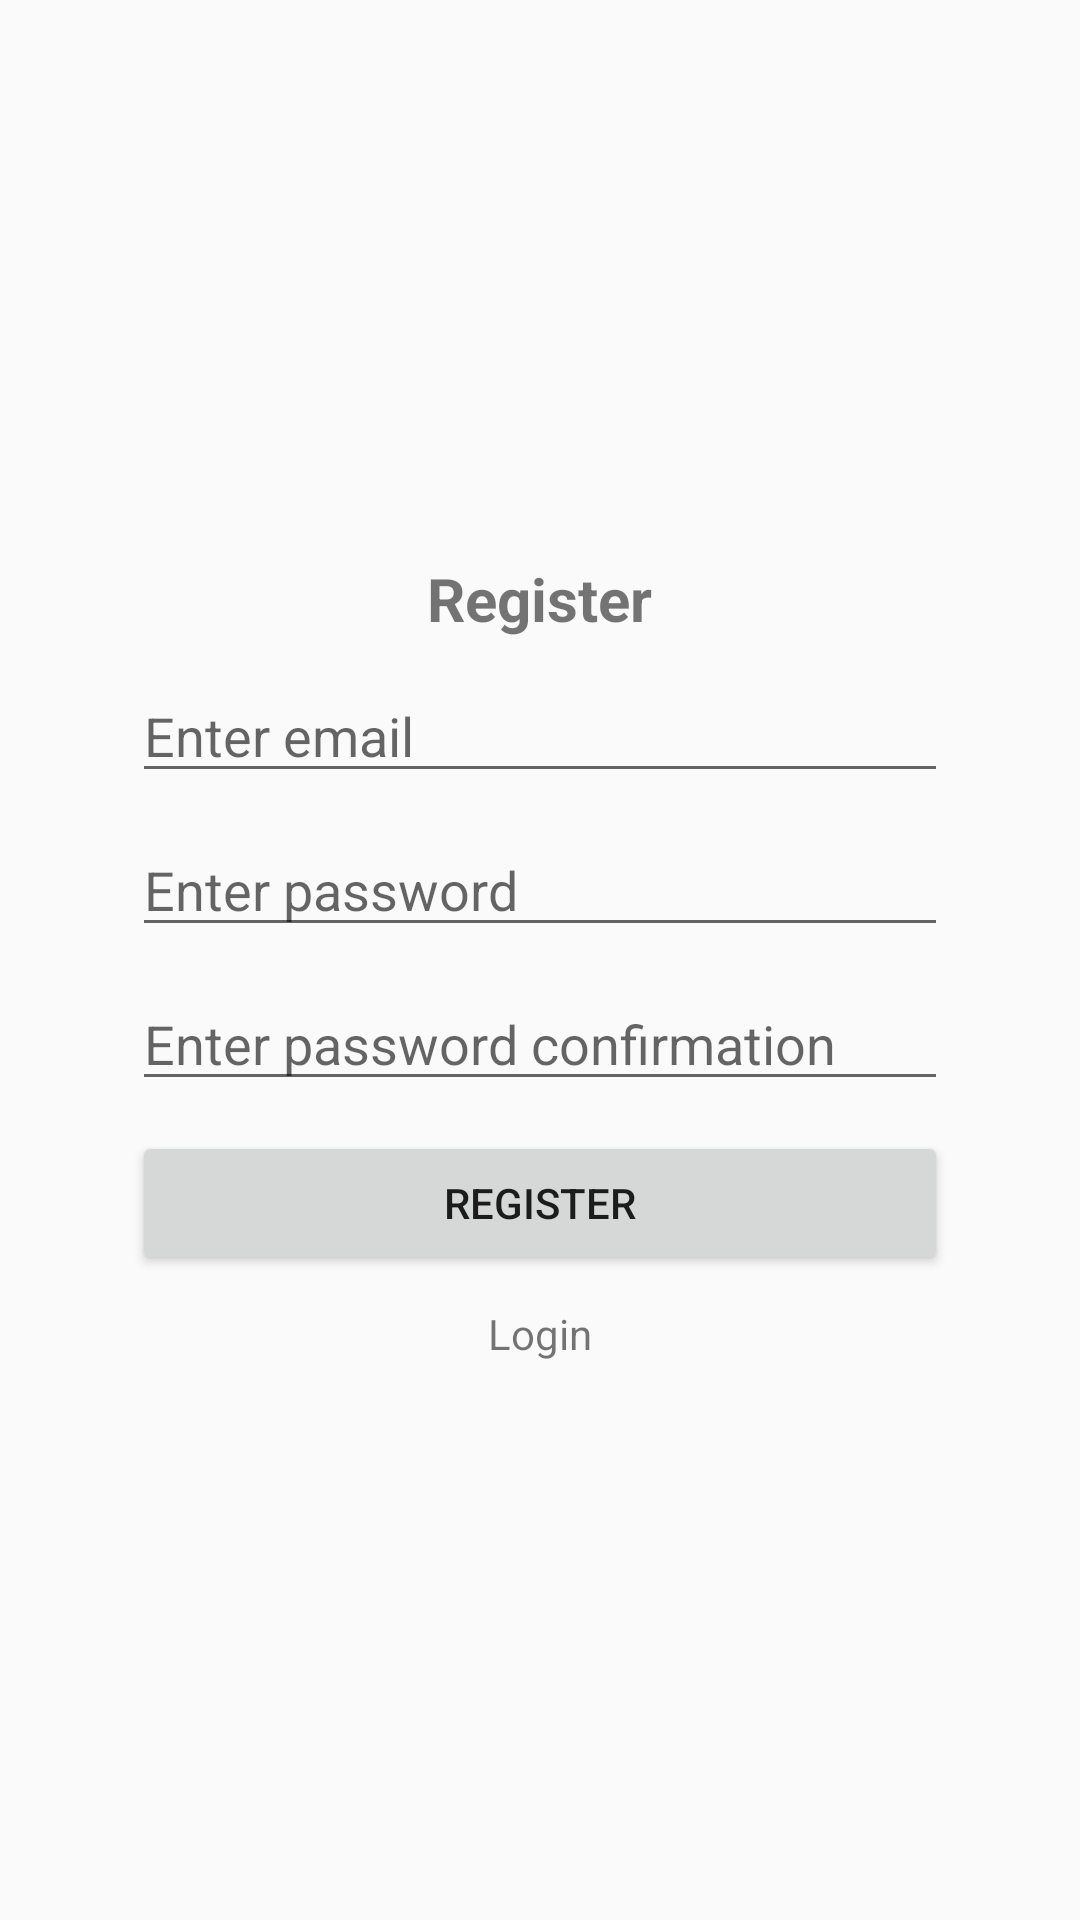

The Android layout XML behind this screen, and the referenced resources:
<!-- AndroidManifest.xml: application theme Theme.Mobile -->
<!-- res/layout/fragment_register.xml -->
<?xml version="1.0" encoding="utf-8"?>
<RelativeLayout xmlns:android="http://schemas.android.com/apk/res/android"
    xmlns:tools="http://schemas.android.com/tools"
    android:layout_width="match_parent"
    android:layout_height="match_parent"
    tools:context=".fragments.RegisterFragment" android:padding="20dp">
    <RelativeLayout
        android:layout_width="match_parent"
        android:layout_height="wrap_content"
        android:layout_gravity="center_horizontal"
        android:layout_centerInParent="true"
        android:orientation="vertical"
        android:padding="24dp">
    <TextView
        android:layout_width="wrap_content"
        android:layout_height="wrap_content"
        android:text="Register"
        android:id="@+id/heading"
        android:textSize="20sp"
        android:textStyle="bold"
        android:layout_centerHorizontal="true"
        />

    <EditText
        android:id="@+id/email"
        android:layout_width="match_parent"
        android:layout_height="wrap_content"
        android:layout_below="@+id/heading"
        android:layout_marginTop="10dp"
        android:hint="Enter email"
        />

    <EditText
        android:id="@+id/password"
        android:layout_width="match_parent"
        android:layout_height="wrap_content"
        android:layout_below="@+id/email"
        android:layout_marginTop="10dp"
        android:inputType="textPassword"
        android:hint="Enter password"
        />

    <EditText
        android:id="@+id/password_confirmation"
        android:layout_width="match_parent"
        android:layout_height="wrap_content"
        android:layout_below="@+id/password"
        android:layout_marginTop="10dp"
        android:inputType="textPassword"
        android:hint="Enter password confirmation"
        />

    <Button
        android:id="@+id/btnRegister"
        android:layout_width="match_parent"
        android:layout_height="wrap_content"
        android:layout_below="@+id/password_confirmation"
        android:text="Register"
        android:layout_marginTop="10dp"
        />

    <TextView
        android:id="@+id/navLogin"
        android:layout_width="wrap_content"
        android:layout_height="wrap_content"
        android:layout_centerHorizontal="true"
        android:layout_below="@id/btnRegister"
        android:layout_marginTop="10dp"
        android:text="Login" />
    </RelativeLayout>
</RelativeLayout>
<!-- resources referenced by this layout -->
<resources>
  <style name="Theme.Mobile" parent="Theme.MaterialComponents.DayNight.Bridge" />
</resources>
